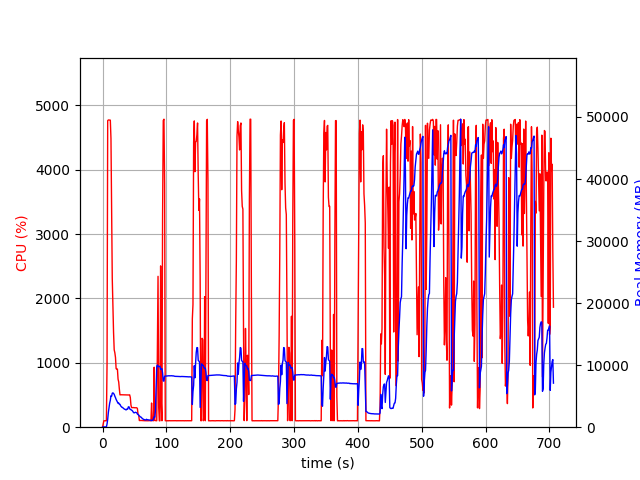

Source data for this figure (header and first rows):
elapsed_time, nproc, cpu, mem_real, mem_virtual
3.886222839355469e-05, 1, 0.0, 8.871, 2337
1.007, 1, 47.7, 48.56, 619.5
2.014, 1, 99.3, 48.56, 619.5
3.023, 1, 100.2, 48.56, 619.5
4.029, 1, 100.3, 48.56, 619.5
5.037, 1, 99.2, 48.56, 619.5
6.045, 1, 100.3, 48.56, 619.5
7.052, 1, 990.2, 514.8, 4449
8.067, 1, 4762, 1277, 5338
9.092, 1, 4773, 2373, 6475
10.12, 1, 4772, 3108, 7236
11.14, 1, 4770, 3864, 8132
12.17, 1, 4770, 4332, 8703
13.19, 1, 4485, 5072, 9741
14.21, 1, 3338, 4982, 9771
15.22, 1, 2311, 5479, 10481
16.23, 1, 1868, 5535, 10829
17.24, 1, 1473, 5437, 10909
18.25, 1, 1202, 5293, 11089
19.26, 1, 1157, 4997, 11233
20.27, 1, 1084, 4760, 11233
21.28, 1, 909.0, 4474, 11233
22.28, 1, 902.3, 4271, 11289
23.29, 1, 903.7, 4071, 11289
24.3, 1, 746.6, 3854, 11289
25.31, 1, 703.3, 3898, 11385
26.32, 1, 592.3, 3685, 11609
27.33, 1, 501.9, 3683, 11705
28.33, 1, 504.1, 3441, 11817
29.34, 1, 503.7, 3316, 11817
30.35, 1, 503.1, 3207, 11817
31.36, 1, 502.8, 3187, 11817
32.37, 1, 501.7, 3073, 11817
33.37, 1, 502.7, 2988, 11817
34.38, 1, 500.9, 2902, 11817
35.39, 1, 501.0, 2887, 11817
36.4, 1, 500.7, 2799, 11817
37.41, 1, 500.8, 2809, 11817
38.42, 1, 501.2, 2957, 11817
39.43, 1, 500.9, 2923, 11817
40.44, 1, 500.7, 3279, 12009
41.45, 1, 500.7, 3281, 12009
42.47, 1, 502.7, 2994, 12009
43.48, 1, 462.3, 2862, 12009
44.49, 1, 344.6, 2825, 12009
45.5, 1, 303.9, 2744, 12009
46.51, 1, 304.1, 2672, 12009
47.52, 1, 304.7, 2531, 12009
48.53, 1, 305.0, 2361, 12009
49.54, 1, 302.8, 2306, 12009
50.55, 1, 303.1, 2364, 12009
51.56, 1, 301.9, 2406, 12009
52.57, 1, 301.7, 2361, 12009
53.58, 1, 302.1, 2332, 12009
54.59, 1, 290.2, 2118, 12009
55.6, 1, 201.8, 2066, 12009
56.61, 1, 189.9, 1917, 12009
57.62, 1, 104.0, 1830, 12009
58.63, 1, 103.0, 1759, 12009
59.64, 1, 105.0, 1637, 12009
... 637 more rows
